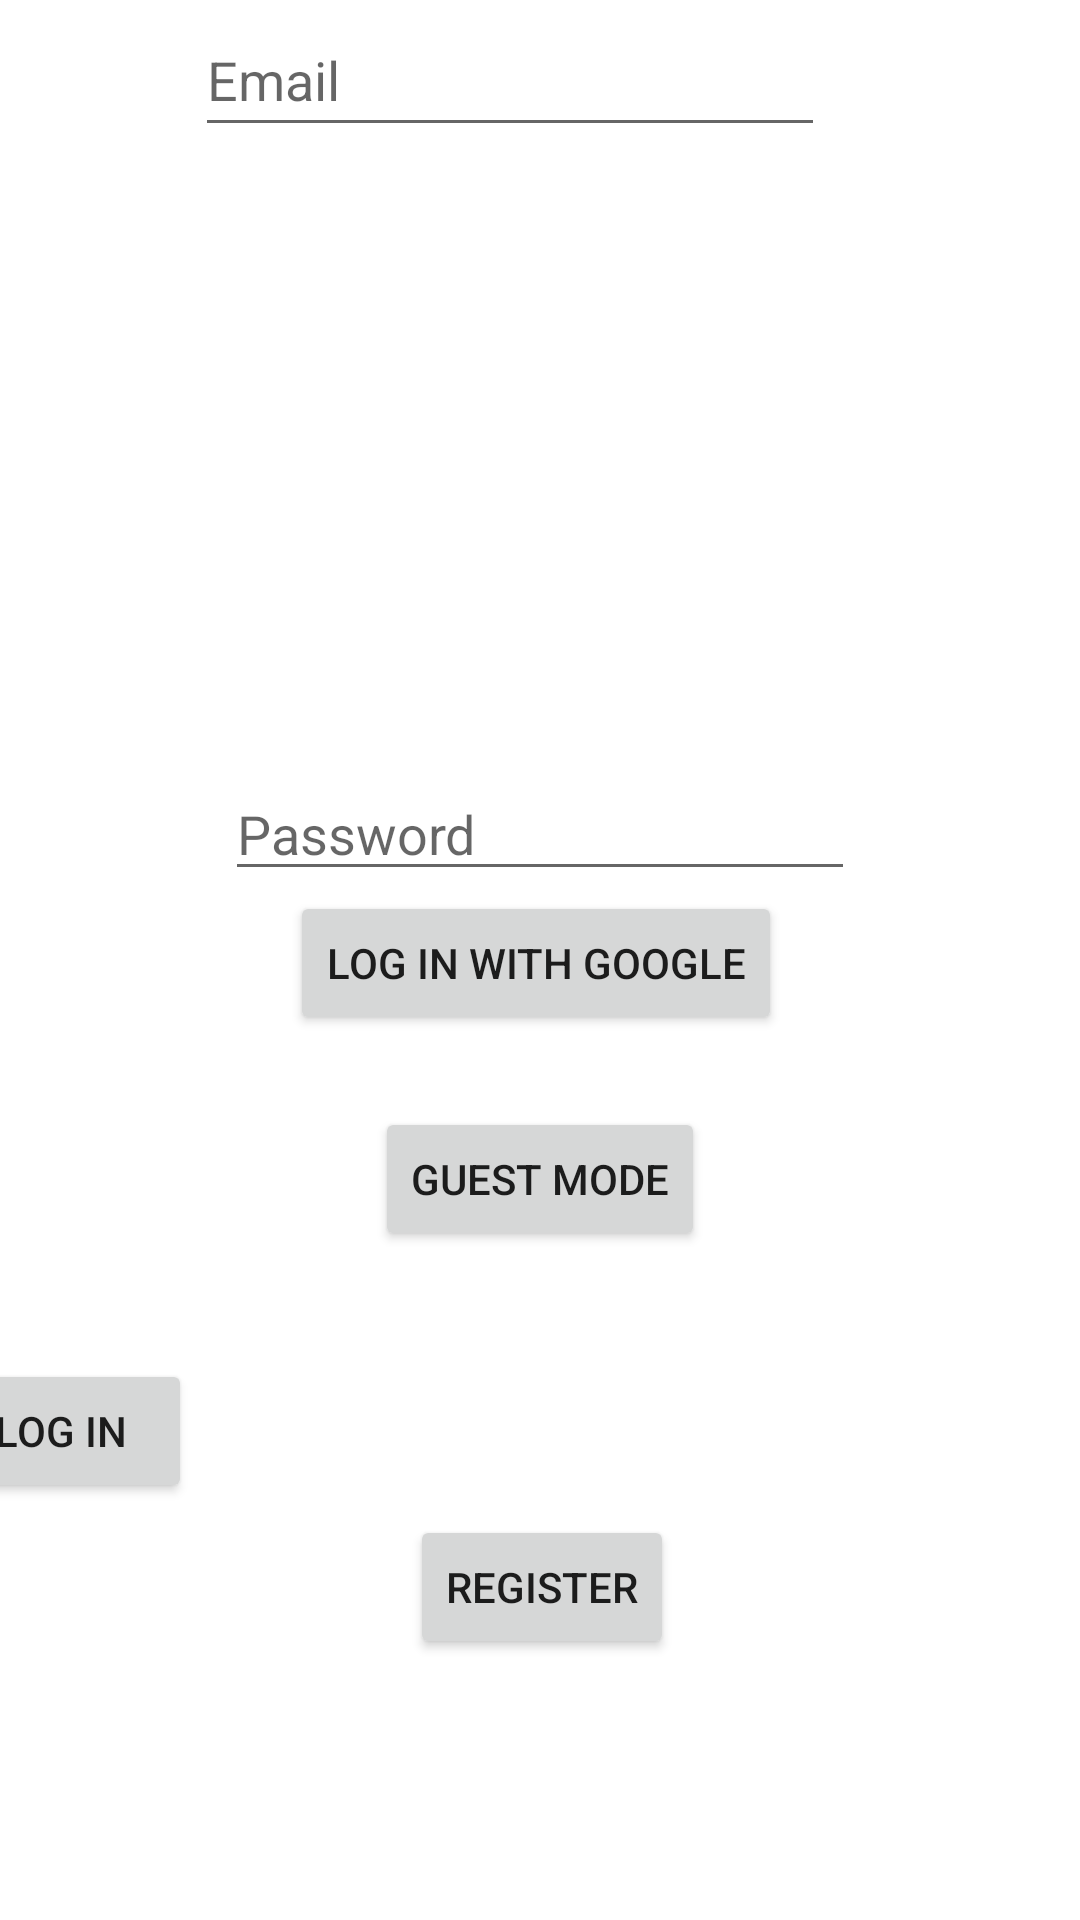

Reconstruct the res/layout file that produces this screen, plus the resources it refers to.
<!-- AndroidManifest.xml: application theme Theme.Bloodpressure -->
<!-- res/layout/activity_login.xml -->
<?xml version="1.0" encoding="utf-8"?>
<androidx.constraintlayout.widget.ConstraintLayout xmlns:android="http://schemas.android.com/apk/res/android"
    xmlns:app="http://schemas.android.com/apk/res-auto"
    xmlns:tools="http://schemas.android.com/tools"
    android:id="@+id/main"
    android:layout_width="match_parent"
    android:layout_height="match_parent"
    tools:context=".LoginActivity">

    <androidx.constraintlayout.widget.ConstraintLayout
        android:layout_width="409dp"
        android:layout_height="729dp"
        android:layout_marginStart="1dp"
        android:layout_marginTop="1dp"
        android:layout_marginEnd="1dp"
        android:layout_marginBottom="1dp"
        app:layout_constraintBottom_toBottomOf="parent"
        app:layout_constraintEnd_toEndOf="parent"
        app:layout_constraintStart_toStartOf="parent"
        app:layout_constraintTop_toTopOf="parent">

        <EditText
            android:id="@+id/editTextEmailAddress"
            android:layout_width="wrap_content"
            android:layout_height="48dp"
            android:layout_marginBottom="248dp"
            android:ems="10"
            android:hint="@string/email"
            android:inputType="textEmailAddress"
            app:layout_constraintBottom_toTopOf="@+id/googleButton"
            app:layout_constraintEnd_toEndOf="parent"
            app:layout_constraintHorizontal_bias="0.447"
            app:layout_constraintStart_toStartOf="parent"/>

        <EditText
            android:id="@+id/passwordEditText"
            android:layout_width="wrap_content"
            android:layout_height="wrap_content"
            android:ems="10"
            android:hint="@string/password"
            android:inputType="textPassword"
            app:layout_constraintBottom_toTopOf="@+id/googleButton"
            app:layout_constraintEnd_toEndOf="parent"
            app:layout_constraintHorizontal_bias="0.497"
            app:layout_constraintStart_toStartOf="parent"
            app:layout_constraintVertical_bias="0.765" />

        <Button
            android:id="@+id/registerButton"
            android:layout_width="wrap_content"
            android:layout_height="wrap_content"
            android:layout_marginBottom="132dp"
            android:onClick="register"
            android:text="@string/register"
            app:layout_constraintBottom_toBottomOf="parent"
            app:layout_constraintEnd_toEndOf="parent"
            app:layout_constraintStart_toStartOf="parent" />

        <Button
            android:id="@+id/googleButton"
            android:layout_width="wrap_content"
            android:layout_height="wrap_content"
            android:layout_marginBottom="340dp"
            android:onClick="google"
            android:text="@string/log_in_with_google"
            app:layout_constraintBottom_toBottomOf="parent"
            app:layout_constraintEnd_toEndOf="parent"
            app:layout_constraintHorizontal_bias="0.493"
            app:layout_constraintStart_toStartOf="parent" />

        <Button
            android:id="@+id/guestButton"
            android:layout_width="wrap_content"
            android:layout_height="wrap_content"
            android:layout_marginTop="24dp"
            android:onClick="guest"
            android:text="@string/guest_mode"
            app:layout_constraintEnd_toEndOf="parent"
            app:layout_constraintHorizontal_bias="0.498"
            app:layout_constraintStart_toStartOf="parent"
            app:layout_constraintTop_toBottomOf="@+id/googleButton" />


        <Button
            android:id="@+id/loginButton"
            android:layout_width="wrap_content"
            android:layout_height="wrap_content"
            android:layout_marginTop="36dp"
            android:text="@string/log_in"
            android:onClick="login"
            app:layout_constraintBottom_toTopOf="@+id/registerButton"
            app:layout_constraintTop_toBottomOf="@+id/guestButton"
            app:layout_constraintVertical_bias="0.0"
            tools:layout_editor_absoluteX="160dp" />
    </androidx.constraintlayout.widget.ConstraintLayout>
</androidx.constraintlayout.widget.ConstraintLayout>
<!-- resources referenced by this layout -->
<resources>
  <string name="email">Email</string>
  <string name="guest_mode">Guest mode</string>
  <string name="log_in">Log in</string>
  <string name="log_in_with_google">log in with google</string>
  <string name="password">Password</string>
  <string name="register">Register</string>
  <style name="Theme.Bloodpressure" parent="Theme.MaterialComponents.DayNight.DarkActionBar">
          
          <item name="colorPrimary">@color/purple_500</item>
          <item name="colorPrimaryVariant">@color/purple_700</item>
          <item name="colorOnPrimary">@color/white</item>
          
          <item name="colorSecondary">@color/teal_200</item>
          <item name="colorSecondaryVariant">@color/teal_700</item>
          <item name="colorOnSecondary">@color/black</item>
          
          <item name="android:statusBarColor">?attr/colorPrimaryVariant</item>
          
      </style>
  <!-- not gathered from this repository: default colours our renderer supplied (Android Studio template values) -->
  <color name="purple_500">#FF6200EE</color>
  <color name="purple_700">#FF3700B3</color>
  <color name="teal_200">#FF03DAC5</color>
  <color name="teal_700">#FF018786</color>
  <color name="black">#FF000000</color>
  <color name="white">#FFFFFFFF</color>
</resources>
